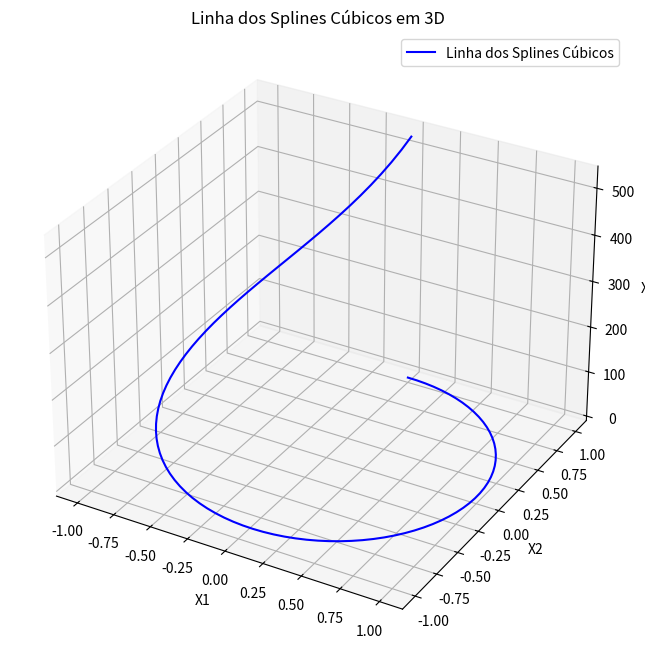

Reproduce this figure in Python.
import numpy as np
import matplotlib.pyplot as plt
from mpl_toolkits.mplot3d import Axes3D

class CubicSpline:
    def __init__(self, x, y):
        self.x = x
        self.y = y
        self.n = len(x)
        self.a, self.b, self.c, self.d = self.compute_coefficients()

    def compute_coefficients(self):
        h = [self.x[i+1] - self.x[i] for i in range(self.n - 1)]
        alpha = [0] * self.n
        for i in range(1, self.n - 1):
            alpha[i] = 3 * ((self.y[i + 1] - self.y[i]) / h[i] - (self.y[i] - self.y[i - 1]) / h[i - 1])
        l = [1] + [0] * (self.n - 1)
        mu = [0] * self.n
        z = [0] * self.n
        for i in range(1, self.n - 1):
            l[i] = 2 * (self.x[i + 1] - self.x[i - 1]) - h[i - 1] * mu[i - 1]
            mu[i] = h[i] / l[i]
            z[i] = (alpha[i] - h[i - 1] * z[i - 1]) / l[i]
        l[self.n - 1] = 1
        z[self.n - 1] = 0
        c = [0] * self.n
        b = [0] * self.n
        d = [0] * self.n
        for j in range(self.n - 2, -1, -1):
            c[j] = z[j] - mu[j] * c[j + 1]
            b[j] = (self.y[j + 1] - self.y[j]) / h[j] - h[j] * (c[j + 1] + 2 * c[j]) / 3
            d[j] = (c[j + 1] - c[j]) / (3 * h[j])
        a = self.y[:-1]
        return a, b, c, d

    def __call__(self, x_eval):
        y_eval = []
        for x in x_eval:
            idx = 0
            for i in range(self.n - 1):
                if self.x[i] <= x <= self.x[i + 1]:
                    idx = i
                    break
            h = x - self.x[idx]
            y = self.a[idx] + self.b[idx] * h + self.c[idx] * h ** 2 + self.d[idx] * h ** 3
            y_eval.append(y)
        return y_eval

# Dados de entrada
x = np.linspace(0, 2*np.pi, 100)

# Definindo os valores de y1, y2 e y3 em função de x
y1 = np.sin(x)
y2 = np.cos(x)
y3 = np.exp(x)

# Criando splines cúbicos para cada conjunto de dados
spline1 = CubicSpline(x, y1)
spline2 = CubicSpline(x, y2)
spline3 = CubicSpline(x, y3)

# Avaliando os splines cúbicos em x
y1_interp = spline1(x)
y2_interp = spline2(x)
y3_interp = spline3(x)

# Configuração da figura 3D
fig = plt.figure(figsize=(10, 8))
ax = fig.add_subplot(111, projection='3d')

# Plotando os pontos dos splines cúbicos em 3D com linhas contínuas
ax.plot(y1_interp, y2_interp, y3_interp, color='b', label='Linha dos Splines Cúbicos')

# Configuração dos eixos
ax.set_xlabel('X1')
ax.set_ylabel('X2')
ax.set_zlabel('X3')

# Adicionando legenda
plt.legend()

# Exibição do gráfico
plt.title('Linha dos Splines Cúbicos em 3D')
plt.show()
